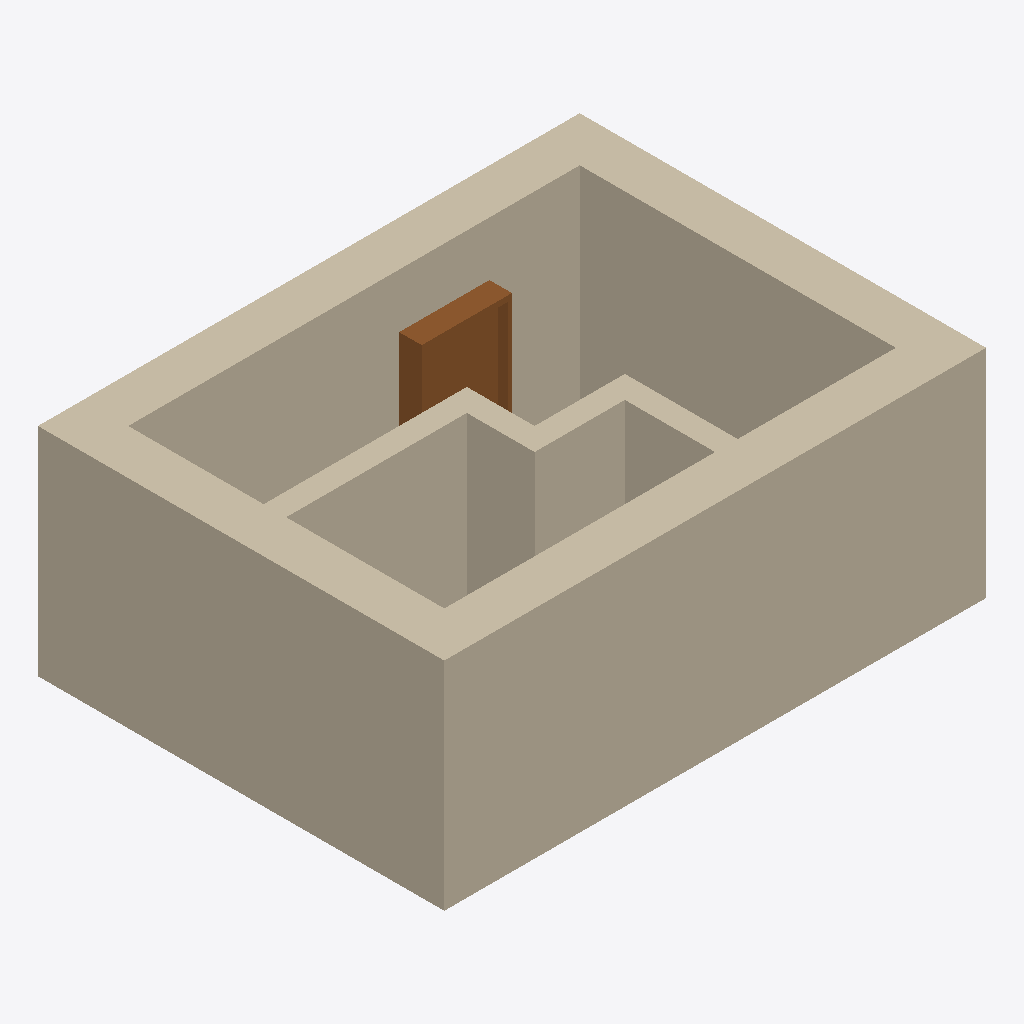
Isometric view of an IFC building model (IFC-SPF (STEP), schema IFC4, length unit millimetre), seen from the south-west, elements coloured by IFC class: 8 walls (beige), 1 door (brown).
Extent 0.192 m × 0.144 m × 0.077 m (x, y, z). Storeys (1): My Storey at 0.00 m. Elements (9): 8 IfcWall, 1 IfcDoor.

HEADER;
FILE_DESCRIPTION(('ViewDefinition[DesignTransferView]'),'2;1');
FILE_NAME('scenario2.ifc','2023-12-17T22:54:33+01:00',(),(),'IfcOpenShell v0.7.0-6c9e130ca','BlenderBIM 0.0.231214-cfdc540','Nobody');
FILE_SCHEMA(('IFC4'));
ENDSEC;
DATA;
#1=IFCPROJECT('1zne6pePbDUA280n6fP73d',$,'My Project',$,$,$,$,(#14,#24),#9);
#28=IFCSITE('2FBOsto0HBme_nnIWYq9bF',$,'My Site',$,$,#3284,$,$,$,$,$,$,$,$);
#34=IFCBUILDING('2VC52_Z79DeAV5rDz0$Vy4',$,'My Building',$,$,#3289,$,$,$,$,$,$);
#40=IFCBUILDINGSTOREY('3oNpPHYOTDw8zVWOfF35e2',$,'My Storey',$,$,#3339,$,$,$,$);
#2041=IFCWALL('2PFxtjhsb48QTbts9S_Hjf',$,'Wall',$,$,#3389,#2048,$,$);
#2092=IFCWALL('1_KXYCN4528xN0DRQcdIHd',$,'Wall',$,$,#3404,#2098,$,$);
#2067=IFCWALL('23UxnTZIX9nfhTZNc1LiJ1',$,'Wall',$,$,#3485,#2073,$,$);
#2117=IFCWALL('0$geimkW91GAIyhnqbNh_b',$,'Wall',$,$,#3414,#2123,$,$);
#2925=IFCWALL('0aH4oFKRH6w8wAtt2A5UKP',$,'Wall',$,$,#3369,#2931,$,$);
#2950=IFCWALL('3mz_TMTdb6AvgwMP2uqZXZ',$,'Wall',$,$,#3454,#2956,$,$);
#3569=IFCDOOR('3MRiA90uP4WuABmJEgA$XR',$,'Door',$,$,#3656,#3596,$,$,$,$,$,$);
#2193=IFCWALL('36kMEUop1Fhf6sFmq$lCV5',$,'Wall',$,$,#3444,#2199,$,$);
#2243=IFCWALL('22crSnsn51Exbb8EFt1IRq',$,'Wall',$,$,#3434,#2249,$,$);
ENDSEC;
